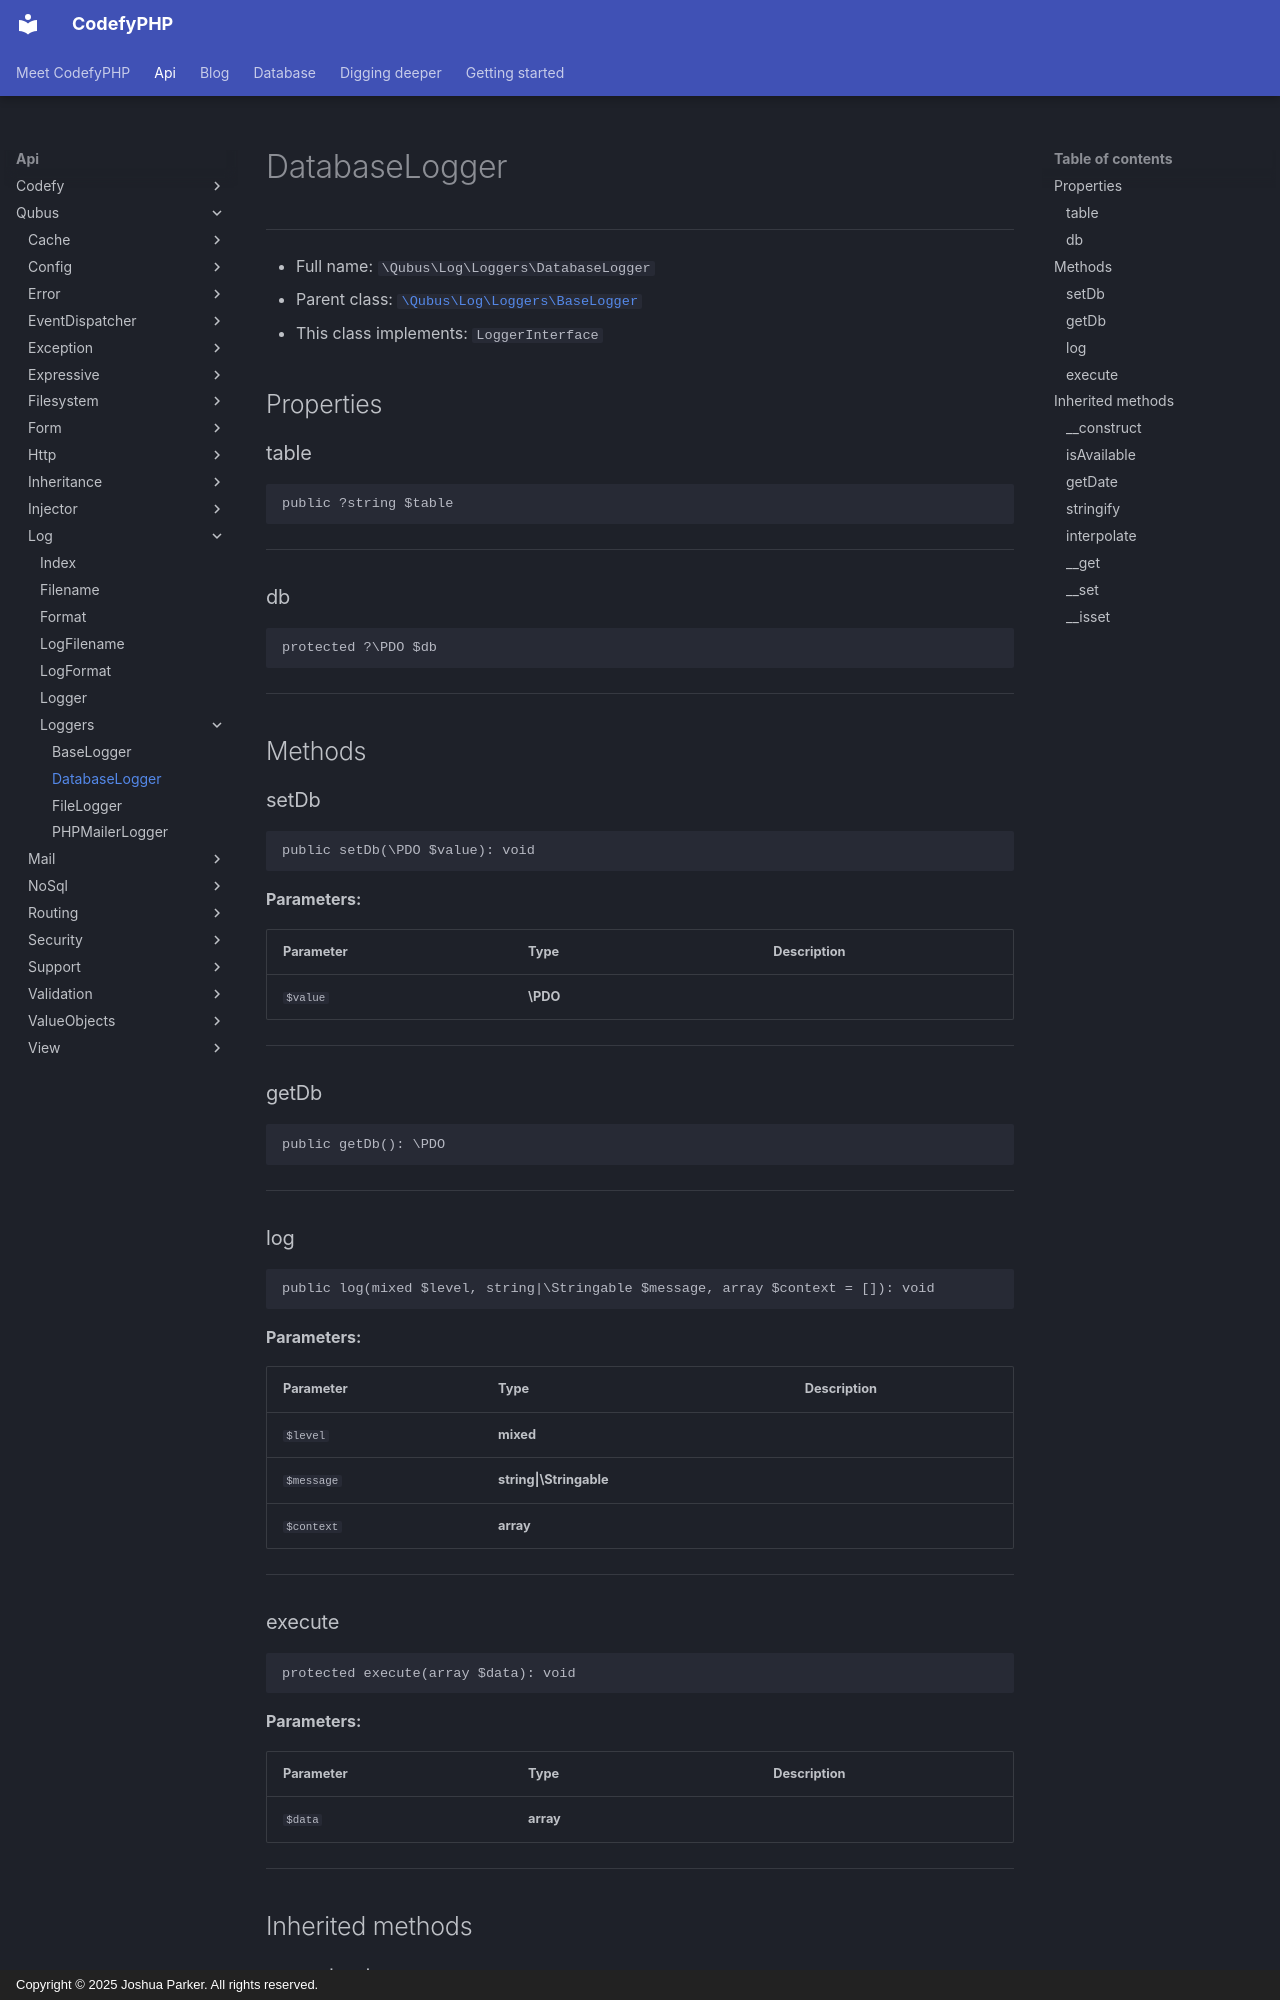

repository: codefyphp/docs · page: api/Qubus/Log/Loggers/DatabaseLogger/index.html · generator: mkdocs · copyright: Copyright © 2025 Joshua Parker. All rights reserved.

# DatabaseLogger

***

* Full name: `\Qubus\Log\Loggers\DatabaseLogger`
* Parent class: [`\Qubus\Log\Loggers\BaseLogger`](./BaseLogger.md)
* This class implements:
  `LoggerInterface`

## Properties

### table

```php
public ?string $table
```

***

### db

```php
protected ?\PDO $db
```

***

## Methods

### setDb

```php
public setDb(\PDO $value): void
```

**Parameters:**

| Parameter | Type     | Description |
|-----------|----------|-------------|
| `$value`  | **\PDO** |             |

***

### getDb

```php
public getDb(): \PDO
```

***

### log

```php
public log(mixed $level, string|\Stringable $message, array $context = []): void
```

**Parameters:**

| Parameter  | Type                    | Description |
|------------|-------------------------|-------------|
| `$level`   | **mixed**               |             |
| `$message` | **string\|\Stringable** |             |
| `$context` | **array**               |             |

***

### execute

```php
protected execute(array $data): void
```

**Parameters:**

| Parameter | Type      | Description |
|-----------|-----------|-------------|
| `$data`   | **array** |             |

***

## Inherited methods
